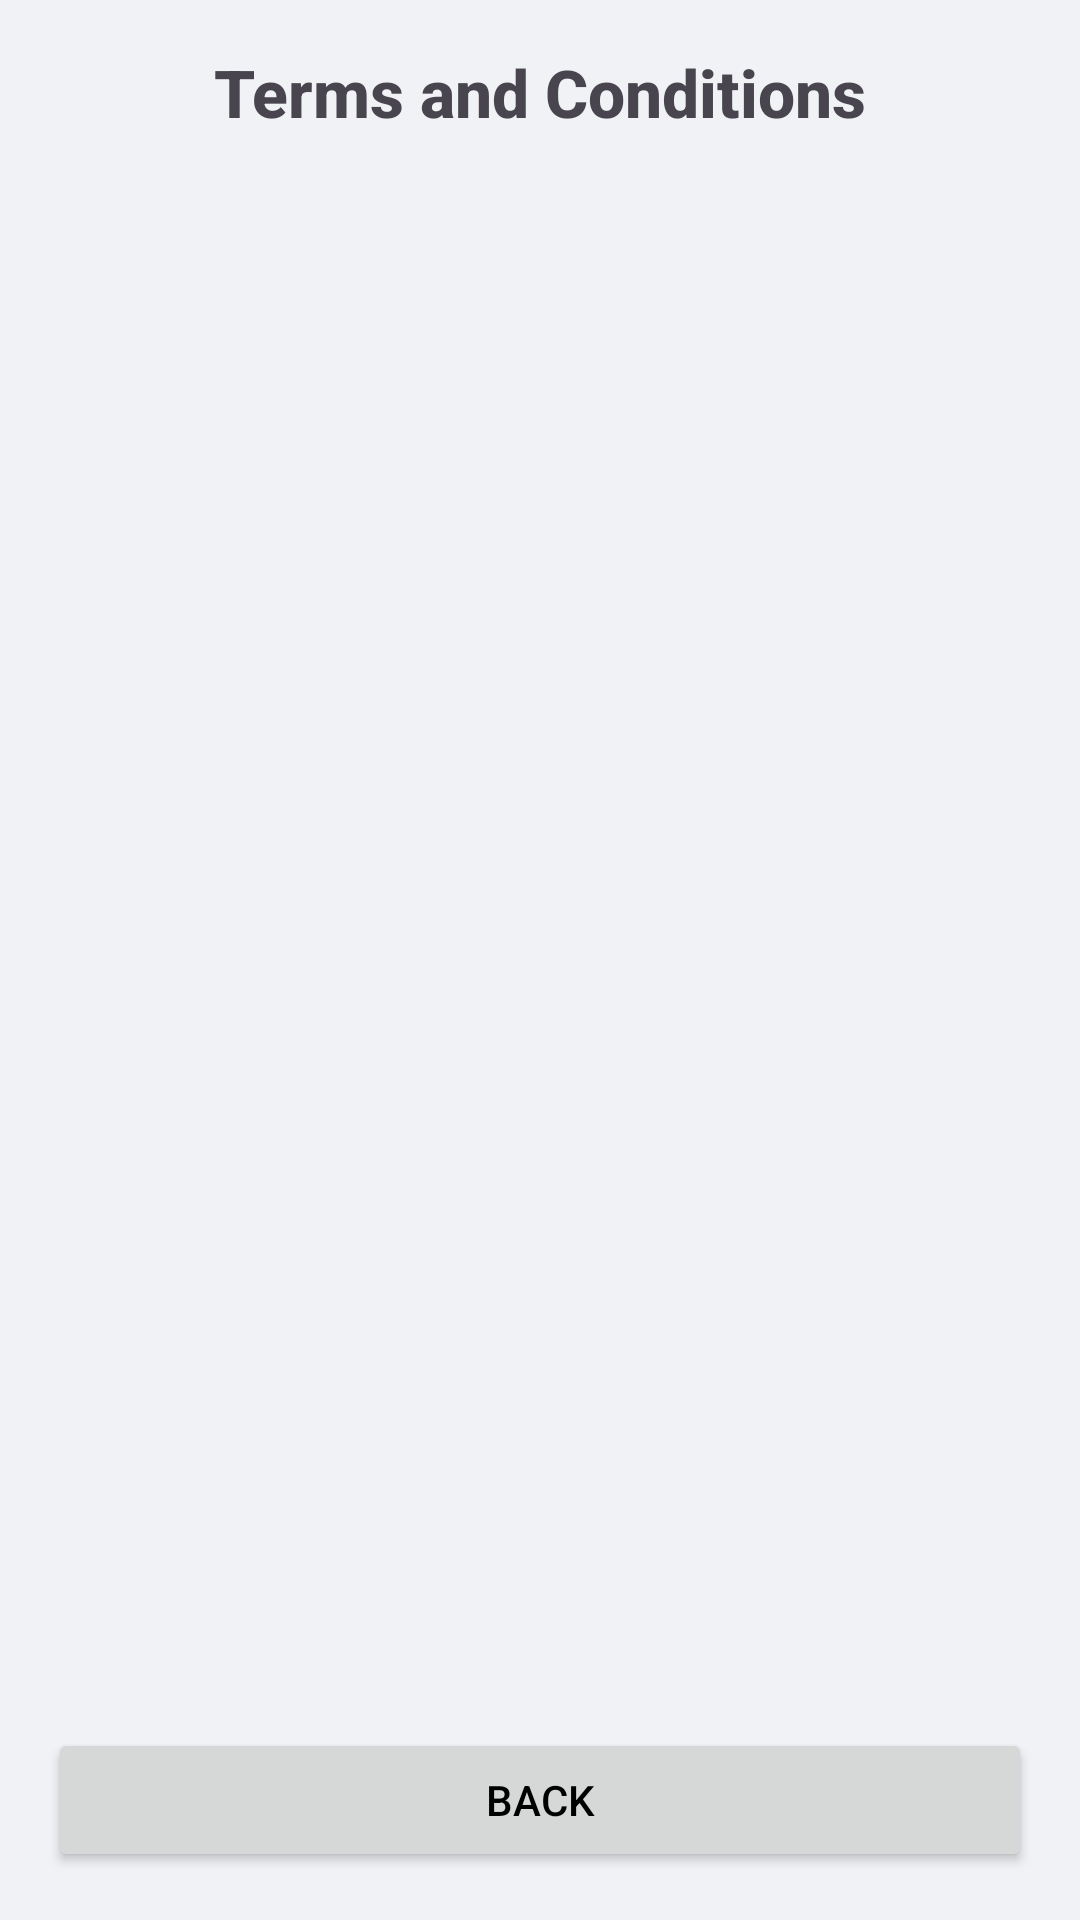

Produce the Android XML layout that renders to this screen, including the resource entries it uses.
<!-- AndroidManifest.xml: application theme Theme.UniversityVotingApp -->
<!-- res/layout/activity_terms_conditions.xml -->
<?xml version="1.0" encoding="utf-8"?>
<LinearLayout xmlns:android="http://schemas.android.com/apk/res/android"
    android:layout_width="match_parent"
    android:layout_height="match_parent"
    android:orientation="vertical"
    android:padding="16dp">

    <TextView
        android:layout_width="match_parent"
        android:layout_height="wrap_content"
        android:text="Terms and Conditions"
        android:textSize="22sp"
        android:textStyle="bold"
        android:gravity="center"
        android:layout_marginBottom="16dp" />

    <ScrollView
        android:layout_width="match_parent"
        android:layout_height="0dp"
        android:layout_weight="1">

        <TextView
            android:id="@+id/tvTerms"
            android:layout_width="match_parent"
            android:layout_height="wrap_content"
            android:textSize="16sp"
            android:lineSpacingExtra="4dp" />
    </ScrollView>

    <Button
        android:id="@+id/btnBack"
        android:layout_width="match_parent"
        android:layout_height="wrap_content"
        android:text="Back"
        android:layout_marginTop="16dp" />

</LinearLayout>
<!-- resources referenced by this layout -->
<resources>
  <style name="Theme.UniversityVotingApp" parent="Theme.Material3.DayNight.NoActionBar">
          
          <item name="colorPrimary">@color/primary</item>
          <item name="colorPrimaryVariant">@color/primary_dark</item>
          <item name="colorOnPrimary">@color/on_primary</item>
          
          <item name="colorSecondary">@color/secondary</item>
          <item name="colorSecondaryVariant">@color/secondary_dark</item>
          <item name="colorOnSecondary">@color/on_secondary</item>
  
          
          <item name="android:windowBackground">@color/background</item>
          <item name="colorSurface">@color/surface</item>
          <item name="colorError">@color/error</item>
          <item name="colorOnBackground">@color/on_background</item>
          <item name="colorOnSurface">@color/on_surface</item>
  
          
          <item name="android:statusBarColor">@color/background</item>
  
          
          <item name="android:textColorPrimary">@color/on_background</item>
          <item name="android:textColorSecondary">@color/on_background_secondary</item>
          <item name="android:editTextColor">@color/on_background</item>
          <item name="android:textColorHint">@color/on_background_secondary</item>
  
          
          <item name="android:fontFamily">sans-serif-medium</item>
      </style>
  <color name="primary">#6200EE</color>
  <color name="primary_dark">#3700B3</color>
  <color name="on_primary">#FFFFFF</color>
  <color name="secondary">#03DAC6</color>
  <color name="secondary_dark">#018786</color>
  <color name="on_secondary">#000000</color>
  <color name="background">#F0F2F5</color>
  <color name="surface">#FFFFFF</color>
  <color name="error">#B00020</color>
  <color name="on_background">#000000</color>
  <color name="on_surface">#000000</color>
  <color name="on_background_secondary">#66000000</color>
</resources>
